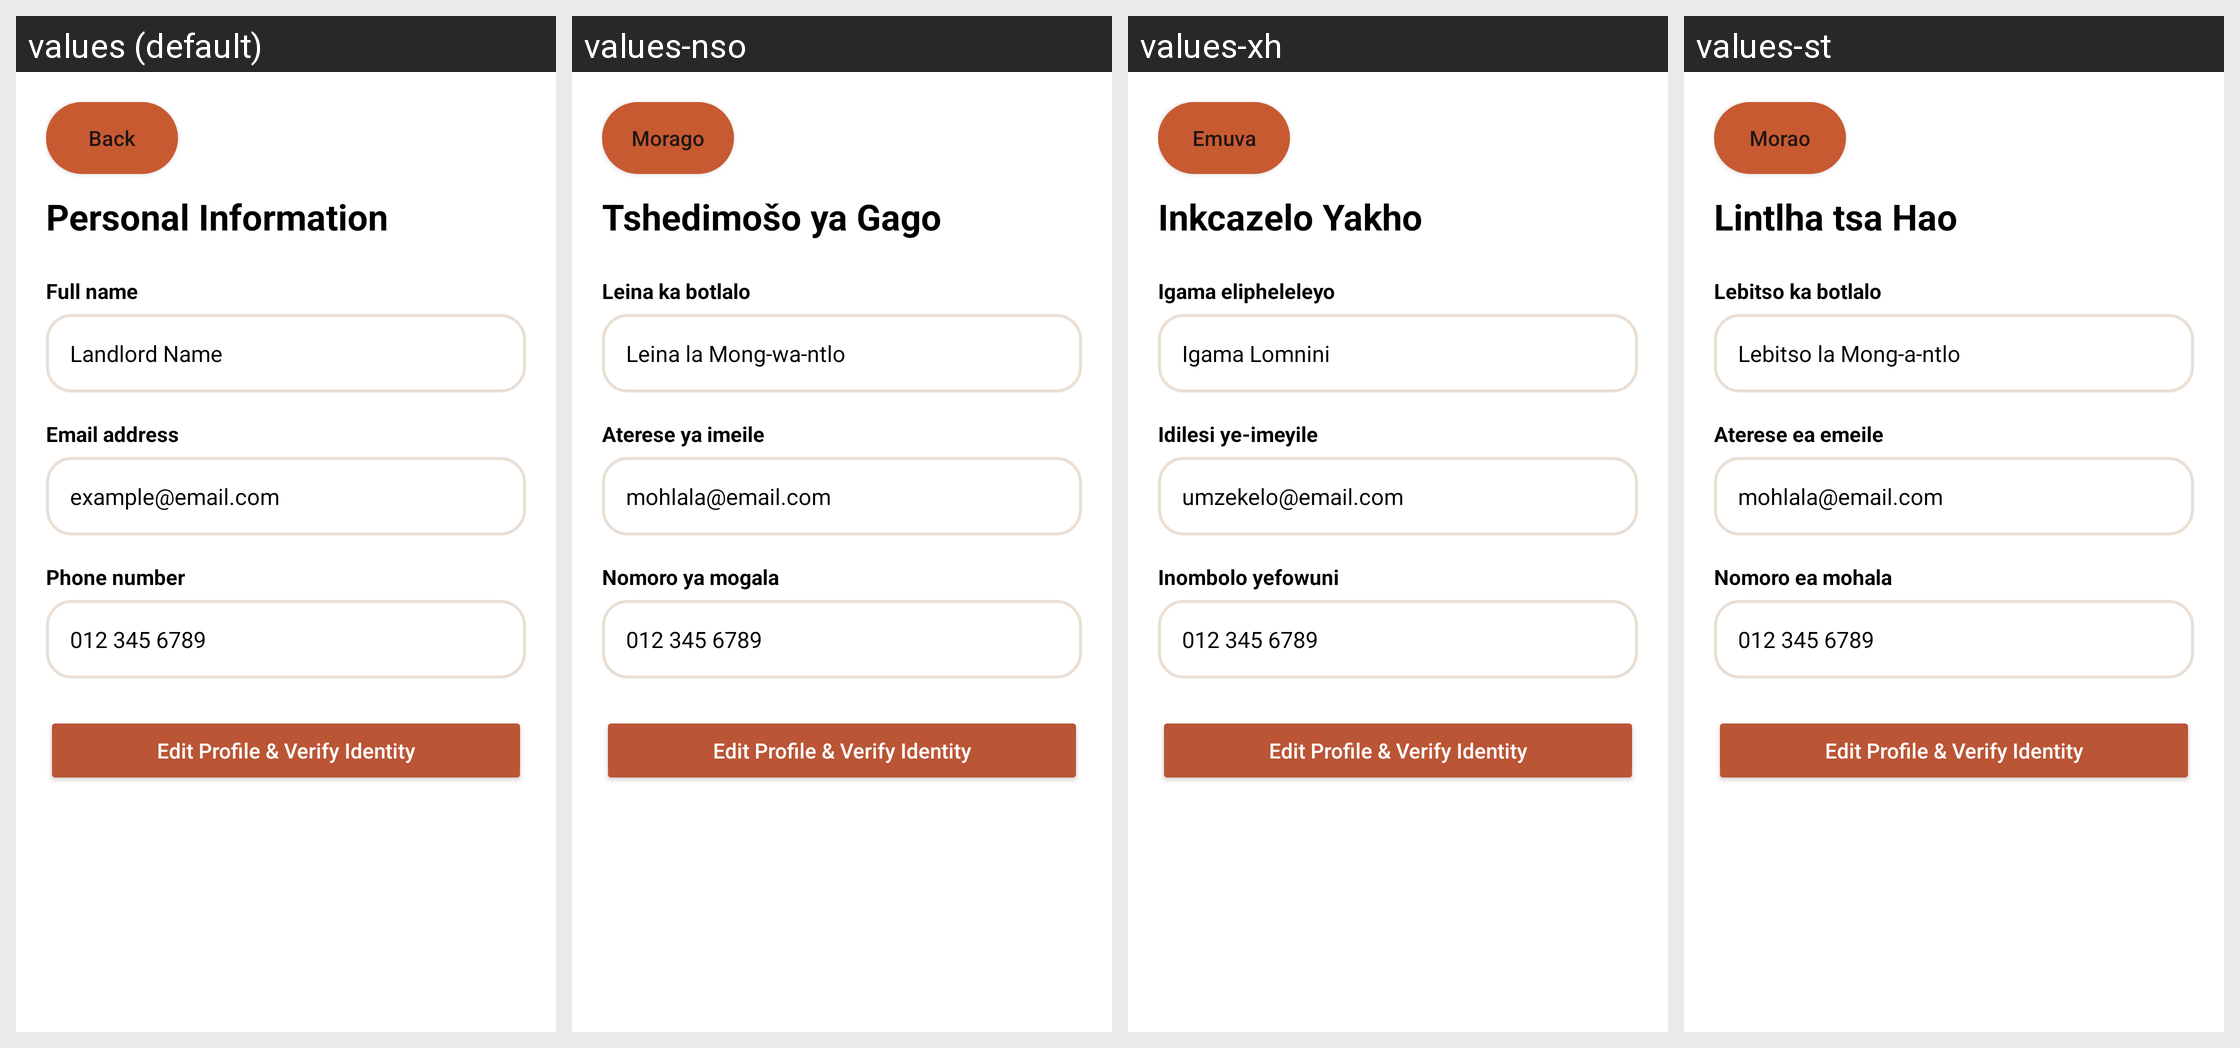

Locale-by-locale string values for the Android screen shown in this grid:
Android screen res/layout/activity_landlord_personal_information.xml rendered under 4 locales, left to right: values (default), values-nso, values-xh, values-st. Device: Nexus 5 (rendered at 1080×1920; each locale shown at half size, 540×960, under a caption strip naming it); theme Theme.IkhayaAccommodationSeekingApp.
Other locales in the repository, not shown: values-af, values-zu.
Strings drawn on this screen, with the default value and each locale's value (text and hints the layout hard-codes, and strings that could not be matched under every locale, appear in the picture but are not listed):

back
  values: Back
  values-nso: Morago
  values-xh: Emuva
  values-st: Morao

personal_information
  values: Personal Information
  values-nso: Tshedimošo ya Gago
  values-xh: Inkcazelo Yakho
  values-st: Lintlha tsa Hao

full_name
  values: Full name
  values-nso: Leina ka botlalo
  values-xh: Igama elipheleleyo
  values-st: Lebitso ka botlalo

landlord_name
  values: Landlord Name
  values-nso: Leina la Mong-wa-ntlo
  values-xh: Igama Lomnini
  values-st: Lebitso la Mong-a-ntlo

email_address
  values: Email address
  values-nso: Aterese ya imeile
  values-xh: Idilesi ye-imeyile
  values-st: Aterese ea emeile

email_placeholder
  values: example@email.com
  values-nso: mohlala@email.com
  values-xh: umzekelo@email.com
  values-st: mohlala@email.com

phone_number
  values: Phone number
  values-nso: Nomoro ya mogala
  values-xh: Inombolo yefowuni
  values-st: Nomoro ea mohala

phone_placeholder
  values: 012 345 6789
  values-nso: 012 345 6789
  values-xh: 012 345 6789
  values-st: 012 345 6789
